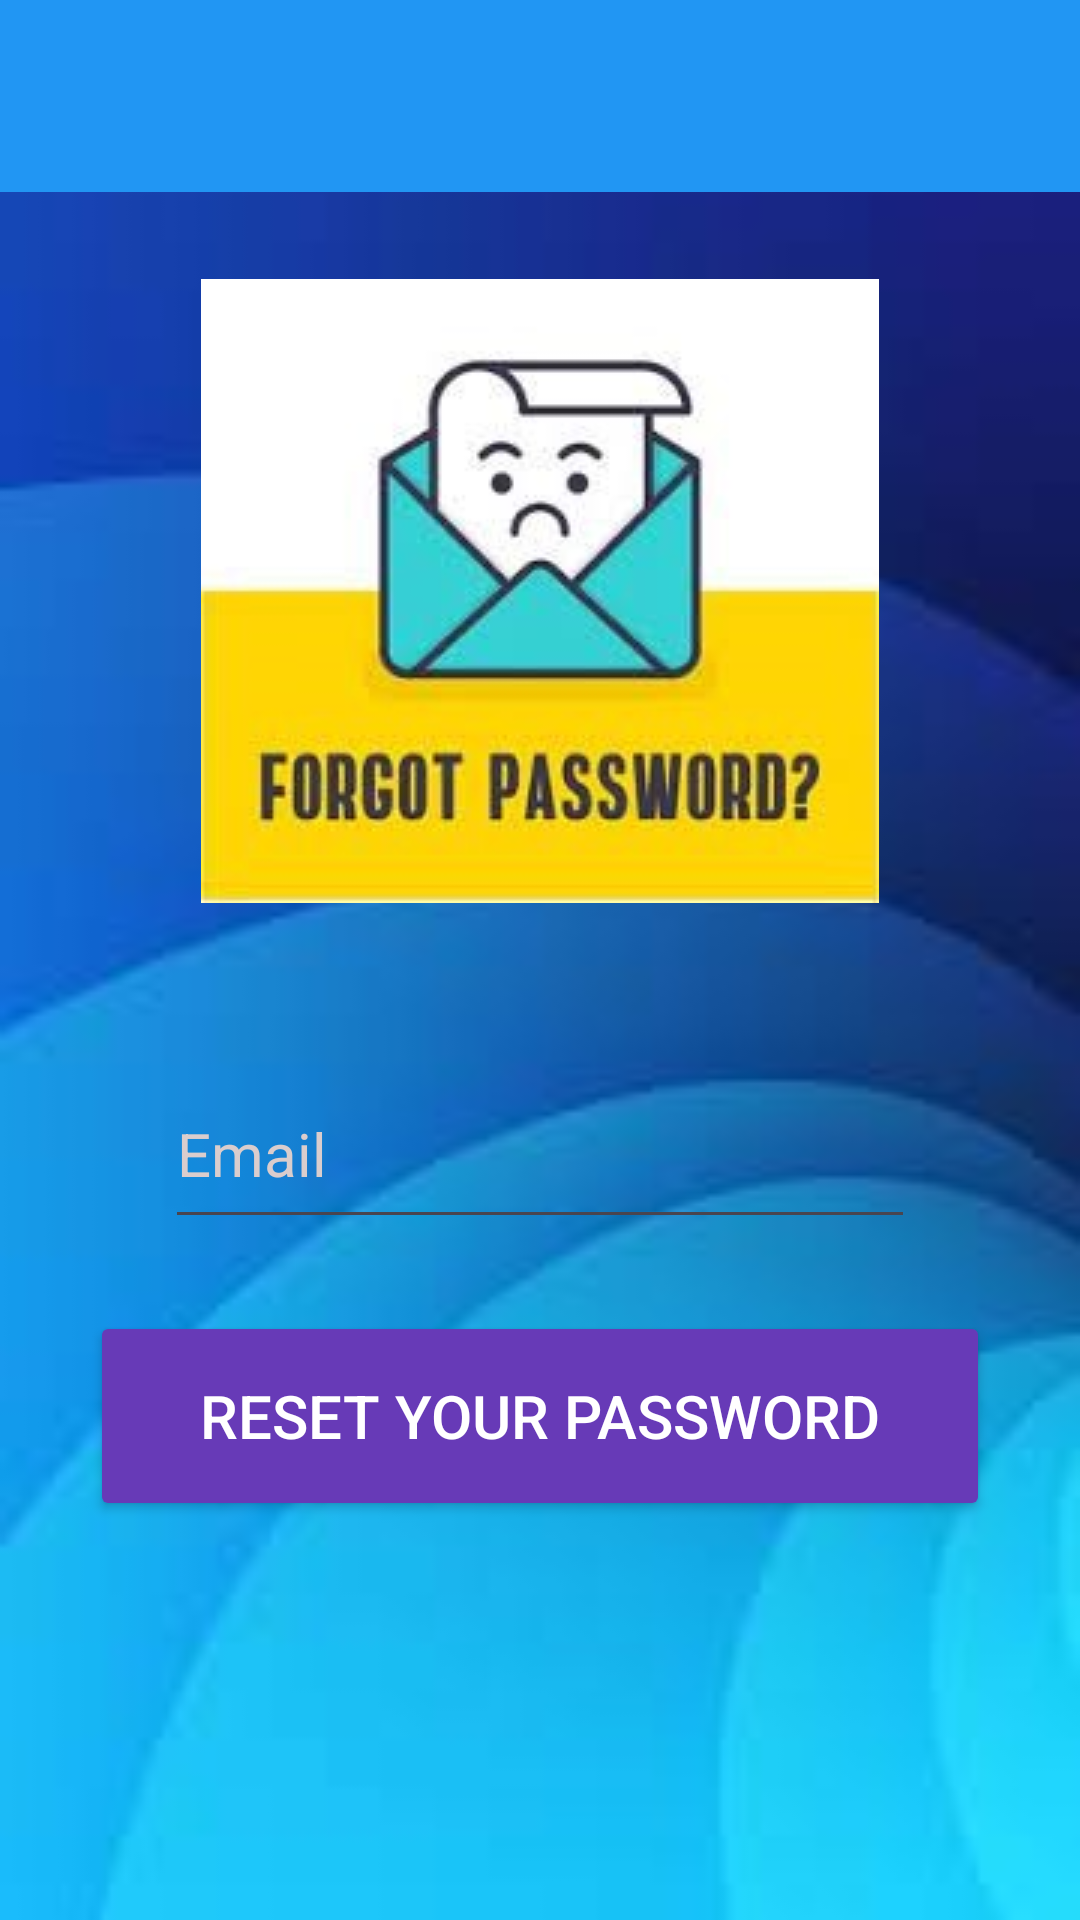

Android layout source for this screen:
<!-- AndroidManifest.xml: application theme Theme.QuizGame -->
<!-- res/layout/activity_forgotpassword.xml -->
<?xml version="1.0" encoding="utf-8"?>
<androidx.constraintlayout.widget.ConstraintLayout xmlns:android="http://schemas.android.com/apk/res/android"
    xmlns:app="http://schemas.android.com/apk/res-auto"
    xmlns:tools="http://schemas.android.com/tools"
    android:layout_width="match_parent"
    android:layout_height="match_parent"
    android:background="@drawable/imagesbackground"
    tools:context=".Forgotpassword">

    <androidx.appcompat.widget.Toolbar
        android:id="@+id/toolbarForgotPass"
        android:layout_width="match_parent"
        android:layout_height="wrap_content"
        android:background="?attr/colorPrimary"
        android:minHeight="?attr/actionBarSize"
        android:theme="?attr/actionBarTheme"
        app:layout_constraintEnd_toEndOf="parent"
        app:layout_constraintStart_toStartOf="parent"
        app:layout_constraintTop_toTopOf="parent" />

    <ImageView
        android:id="@+id/imageView4"
        android:layout_width="wrap_content"
        android:layout_height="wrap_content"
        android:layout_marginTop="29dp"
        app:layout_constraintEnd_toEndOf="parent"
        app:layout_constraintHorizontal_bias="0.5"
        app:layout_constraintStart_toStartOf="parent"
        app:layout_constraintTop_toBottomOf="@+id/toolbarForgotPass"
        app:srcCompat="@drawable/forgotpass" />

    <EditText
        android:id="@+id/editTextfForgotPassEmail"
        android:layout_width="250dp"
        android:layout_height="60dp"
        android:layout_marginTop="52dp"
        android:ems="10"
        android:hint="Email"
        android:inputType="textEmailAddress"
        android:textColor="@color/white"
        android:textColorHint="#DACDCD"
        android:textSize="20sp"
        app:layout_constraintEnd_toEndOf="parent"
        app:layout_constraintHorizontal_bias="0.5"
        app:layout_constraintStart_toStartOf="parent"
        app:layout_constraintTop_toBottomOf="@+id/imageView4" />

    <Button
        android:id="@+id/buttonReset"
        android:layout_width="300dp"
        android:layout_height="70dp"
        android:layout_marginTop="24dp"
        android:backgroundTint="#673AB7"
        android:text="RESET YOUR PASSWORD"
        android:textColor="@color/white"
        android:textSize="20sp"
        app:cornerRadius="10dp"
        app:layout_constraintEnd_toEndOf="parent"
        app:layout_constraintHorizontal_bias="0.5"
        app:layout_constraintStart_toStartOf="parent"
        app:layout_constraintTop_toBottomOf="@+id/editTextfForgotPassEmail" />

    <ProgressBar
        android:id="@+id/progressBarReset"
        style="?android:attr/progressBarStyle"
        android:layout_width="wrap_content"
        android:layout_height="wrap_content"
        android:layout_marginTop="32dp"
        android:indeterminateTint="#EDE8E8"
        app:layout_constraintEnd_toEndOf="parent"
        app:layout_constraintHorizontal_bias="0.498"
        app:layout_constraintStart_toStartOf="parent"
        app:layout_constraintTop_toBottomOf="@+id/buttonReset" />

</androidx.constraintlayout.widget.ConstraintLayout>
<!-- resources referenced by this layout -->
<resources>
  <!-- drawable forgotpass: jpeg bitmap (drawable, 11256 bytes) -->
  <!-- drawable imagesbackground: jpeg bitmap (drawable, 2612 bytes) -->
  <style name="Theme.QuizGame" parent="Base.Theme.QuizGame" />
  <style name="Base.Theme.QuizGame" parent="Theme.Material3.DayNight.NoActionBar">
          
          
          <item name="android:windowIsTranslucent">true</item>
          <item name="colorPrimary">#2196F3</item>
          <item name="colorPrimaryDark"> #2196F3</item> 
          <item name="colorAccent"> #2196F3</item>
      </style>
  <!-- not gathered from this repository: default colours our renderer supplied (Android Studio template values) -->
  <color name="white">#FFFFFFFF</color>
</resources>
